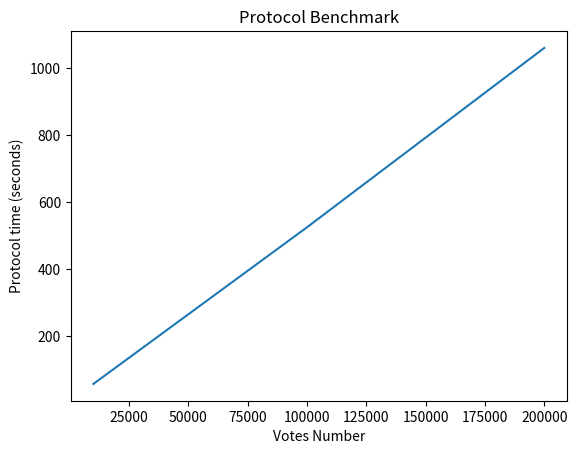

Write the Python code that produced this figure.
import matplotlib.pyplot as plt


f = plt.figure()
protocol = [57, 525, 1061]
votes = [10000, 100000, 200000]
plt.plot(votes, protocol)

plt.title('Protocol Benchmark')
plt.xlabel('Votes Number')
plt.ylabel('Protocol time (seconds)')

#  plt.show()
f.savefig("protocol.pdf", bbox_inches='tight')
